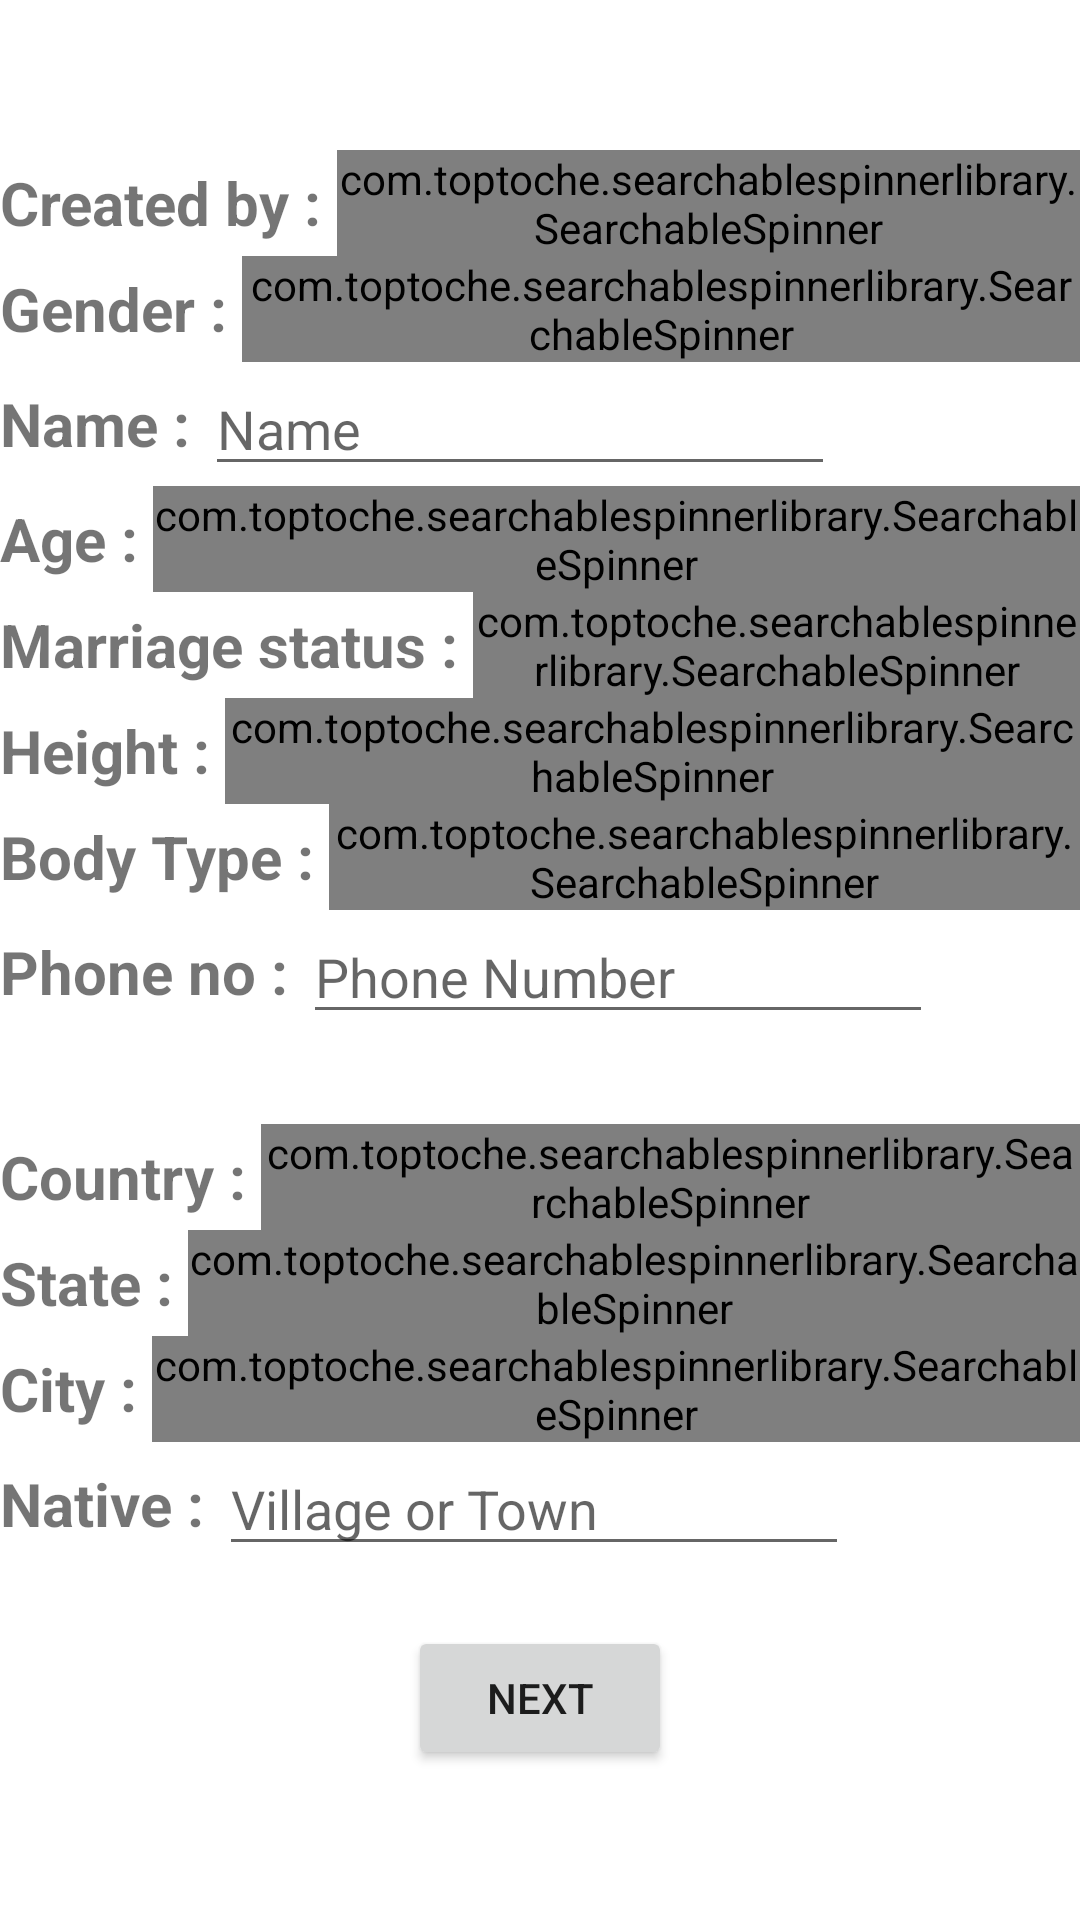

Here is an Android app screen rendered from its layout file. Give the layout XML and the strings, colors and styles it references.
<!-- AndroidManifest.xml: application theme Theme.VaranDev -->
<!-- res/layout/activity_profile_create_page1.xml -->
<?xml version="1.0" encoding="utf-8"?>
<LinearLayout xmlns:android="http://schemas.android.com/apk/res/android"
    xmlns:app="http://schemas.android.com/apk/res-auto"
    xmlns:tools="http://schemas.android.com/tools"
    android:layout_width="match_parent"
    android:layout_height="match_parent"
    android:orientation="vertical"
    tools:context=".Login.Profile_Create_Page1">

<ScrollView
    android:layout_width="match_parent"
    android:layout_height="wrap_content">

    <LinearLayout
        android:layout_width="match_parent"
        android:layout_height="wrap_content"
        android:orientation="vertical">

    <LinearLayout
        android:layout_width="match_parent"
        android:layout_height="wrap_content"
        android:layout_marginTop="50dp"
        android:orientation="horizontal">

        <TextView
            android:layout_width="wrap_content"
            android:layout_height="match_parent"
            android:gravity="center"
            android:text="Created by : "
            android:textSize="20dp"
            android:textStyle="bold" />
        <com.toptoche.searchablespinnerlibrary.SearchableSpinner
            android:id="@+id/xml_created_by"
            android:layout_width="match_parent"
            android:layout_height="wrap_content" />

    </LinearLayout>

        <LinearLayout
            android:layout_width="match_parent"
            android:layout_height="wrap_content"
            android:orientation="horizontal">

        <TextView
            android:layout_width="wrap_content"
            android:layout_height="match_parent"
            android:gravity="center"
            android:text="Gender : "
            android:textSize="20dp"
            android:textStyle="bold" />
        <com.toptoche.searchablespinnerlibrary.SearchableSpinner
            android:id="@+id/xml_gender_check"
            android:layout_width="match_parent"
            android:layout_height="wrap_content" />

    </LinearLayout>

    <LinearLayout
        android:layout_width="match_parent"
        android:layout_height="wrap_content"
        android:orientation="horizontal">

        <TextView
            android:layout_width="wrap_content"
            android:layout_height="match_parent"
            android:gravity="center"
            android:text="Name : "
            android:textSize="20dp"
            android:textStyle="bold" />

        <EditText
            android:id="@+id/xml_profile_name"
            android:layout_width="wrap_content"
            android:layout_height="wrap_content"
            android:ems="10"
            android:hint="Name"
            android:inputType="textPersonName"
            android:maxLength="18"
            app:layout_constraintBottom_toTopOf="@+id/xml_profile_age"
            app:layout_constraintEnd_toEndOf="parent"
            app:layout_constraintHorizontal_bias="0.502"
            app:layout_constraintStart_toStartOf="parent"
            app:layout_constraintTop_toBottomOf="@+id/linearLayout_gender" />
    </LinearLayout>



    <LinearLayout
        android:layout_width="match_parent"
        android:layout_height="wrap_content"
        android:orientation="horizontal">

        <TextView
            android:layout_width="wrap_content"
            android:layout_height="match_parent"
            android:gravity="center"
            android:text="Age : "
            android:textSize="20dp"
            android:textStyle="bold" />
        <com.toptoche.searchablespinnerlibrary.SearchableSpinner
            android:id="@+id/xml_profile_age"
            android:layout_width="match_parent"
            android:layout_height="wrap_content" />
    </LinearLayout>

    <LinearLayout
        android:layout_width="match_parent"
        android:layout_height="wrap_content"
        android:orientation="horizontal">

        <TextView
            android:layout_width="wrap_content"
            android:layout_height="match_parent"
            android:gravity="center"
            android:text="Marriage status : "
            android:textSize="20dp"
            android:textStyle="bold" />
        <com.toptoche.searchablespinnerlibrary.SearchableSpinner
            android:id="@+id/xml_mstatus"
            android:layout_width="match_parent"
            android:layout_height="wrap_content" />
    </LinearLayout>


    <LinearLayout
        android:layout_width="match_parent"
        android:layout_height="wrap_content"
        android:orientation="horizontal">

        <TextView
            android:layout_width="wrap_content"
            android:layout_height="match_parent"
            android:gravity="center"
            android:text="Height : "
            android:textSize="20dp"
            android:textStyle="bold" />

        <com.toptoche.searchablespinnerlibrary.SearchableSpinner
            android:id="@+id/xml_height"
            android:layout_width="match_parent"
            android:layout_height="wrap_content"
            app:layout_constraintEnd_toEndOf="parent"
            app:layout_constraintStart_toStartOf="parent"
            app:layout_constraintTop_toBottomOf="@+id/xml_state" />
    </LinearLayout>


    <LinearLayout
        android:layout_width="match_parent"
        android:layout_height="wrap_content"
        android:orientation="horizontal">

        <TextView
            android:layout_width="wrap_content"
            android:layout_height="match_parent"
            android:gravity="center"
            android:text="Body Type : "
            android:textSize="20dp"
            android:textStyle="bold" />

        <com.toptoche.searchablespinnerlibrary.SearchableSpinner
            android:id="@+id/xml_body_type"
            android:layout_width="match_parent"
            android:layout_height="wrap_content"
            app:layout_constraintEnd_toEndOf="parent"
            app:layout_constraintStart_toStartOf="parent"
            app:layout_constraintTop_toBottomOf="@+id/xml_state" />
    </LinearLayout>

    <LinearLayout
        android:layout_width="match_parent"
        android:layout_height="wrap_content"
        android:orientation="horizontal">

        <TextView
            android:layout_width="wrap_content"
            android:layout_height="match_parent"
            android:gravity="center"
            android:text="Phone no : "
            android:textSize="20dp"
            android:textStyle="bold" />

        <EditText
            android:id="@+id/xml_profile_phoneno"
            android:layout_width="wrap_content"
            android:layout_height="wrap_content"
            android:ems="10"
            android:hint="Phone Number"
            android:inputType="number"
            android:maxLength="10"
            app:layout_constraintEnd_toEndOf="parent"
            app:layout_constraintStart_toStartOf="parent"
            app:layout_constraintTop_toBottomOf="@+id/xml_profile_age" />
    </LinearLayout>
    /*---------------------------------------------*/
    <LinearLayout
        android:layout_marginTop="30dp"
        android:layout_width="match_parent"
        android:layout_height="wrap_content"
        android:orientation="horizontal">

        <TextView
            android:layout_width="wrap_content"
            android:layout_height="match_parent"
            android:gravity="center"
            android:text="Country : "
            android:textSize="20dp"
            android:textStyle="bold" />
    <com.toptoche.searchablespinnerlibrary.SearchableSpinner
        android:id="@+id/xml_country"
        android:layout_width="match_parent"
        android:layout_height="wrap_content" />
    </LinearLayout>



    <LinearLayout
        android:layout_width="match_parent"
        android:layout_height="wrap_content"
        android:orientation="horizontal">

        <TextView
            android:layout_width="wrap_content"
            android:layout_height="match_parent"
            android:gravity="center"
            android:text="State : "
            android:textSize="20dp"
            android:textStyle="bold" />
    <com.toptoche.searchablespinnerlibrary.SearchableSpinner
        android:id="@+id/xml_state"
        android:layout_width="match_parent"
        android:layout_height="wrap_content" />
    </LinearLayout>

    <LinearLayout
        android:layout_width="match_parent"
        android:layout_height="wrap_content"
        android:orientation="horizontal">

        <TextView
            android:layout_width="wrap_content"
            android:layout_height="match_parent"
            android:gravity="center"
            android:text="City : "
            android:textSize="20dp"
            android:textStyle="bold" />

    <com.toptoche.searchablespinnerlibrary.SearchableSpinner
        android:id="@+id/xml_city"
        android:layout_width="match_parent"
        android:layout_height="wrap_content"
        app:layout_constraintEnd_toEndOf="parent"
        app:layout_constraintStart_toStartOf="parent"
        app:layout_constraintTop_toBottomOf="@+id/xml_city" />
    </LinearLayout>

    <LinearLayout
        android:layout_width="match_parent"
        android:layout_height="wrap_content"
        android:orientation="horizontal">

        <TextView
            android:layout_width="wrap_content"
            android:layout_height="match_parent"
            android:gravity="center"
            android:text="Native : "
            android:textSize="20dp"
            android:textStyle="bold" />

        <EditText
            android:id="@+id/xml_profile_native"
            android:layout_width="wrap_content"
            android:layout_height="wrap_content"
            android:hint="Village or Town"
            android:inputType="text"
            android:maxLength="15"
            android:ems="10"
            app:layout_constraintEnd_toEndOf="parent"
            app:layout_constraintStart_toStartOf="parent"
            app:layout_constraintTop_toBottomOf="@+id/xml_profile_age" />
    </LinearLayout>

    <Button
        android:id="@+id/xml_profile_next"
        android:layout_width="wrap_content"
        android:layout_height="wrap_content"
        android:layout_marginTop="20dp"
        android:layout_gravity="center"
        android:text="Next"
        app:layout_constraintEnd_toEndOf="parent"
        app:layout_constraintHorizontal_bias="0.52"
        app:layout_constraintStart_toStartOf="parent"
        app:layout_constraintTop_toBottomOf="@+id/xml_profile_phoneno" />

    <ProgressBar
        android:id="@+id/xml_p_create_progressbar"
        style="@style/Widget.AppCompat.ProgressBar.Horizontal"
        android:layout_width="match_parent"
        android:layout_height="wrap_content"
        android:layout_marginTop="4dp"
        android:indeterminate="true"
        android:indeterminateTint="@color/black"
        android:visibility="invisible"
        app:layout_constraintEnd_toEndOf="parent"
        app:layout_constraintHorizontal_bias="0.0"
        app:layout_constraintStart_toStartOf="parent"
        app:layout_constraintTop_toBottomOf="@+id/xml_profile_save" />
    </LinearLayout>
</ScrollView>

</LinearLayout>
<!-- resources referenced by this layout -->
<resources>
  <style name="Theme.VaranDev" parent="Theme.MaterialComponents.DayNight.NoActionBar">
          
          <item name="colorPrimary">@color/purple_500</item>
          <item name="colorPrimaryVariant">@color/purple_700</item>
          <item name="colorOnPrimary">@color/white</item>
          
          <item name="colorSecondary">@color/teal_200</item>
          <item name="colorSecondaryVariant">@color/teal_700</item>
          <item name="colorOnSecondary">@color/black</item>
          
  
         <item name="android:statusBarColor" tools:targetApi="l">?attr/colorPrimaryVariant</item>
           
      </style>
  <!-- not gathered from this repository: default colours our renderer supplied (Android Studio template values) -->
  <color name="purple_500">#FF6200EE</color>
  <color name="purple_700">#FF3700B3</color>
  <color name="teal_200">#FF03DAC5</color>
  <color name="teal_700">#FF018786</color>
  <color name="black">#FF000000</color>
  <color name="white">#FFFFFFFF</color>
</resources>
